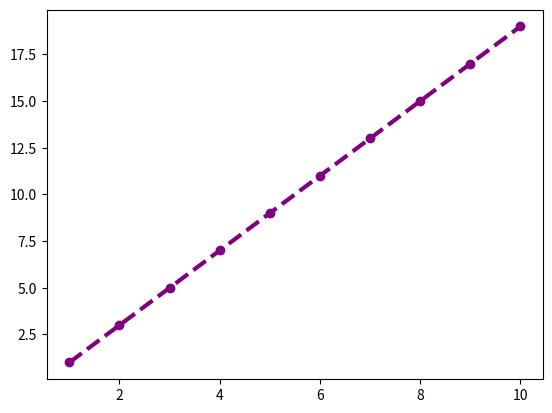
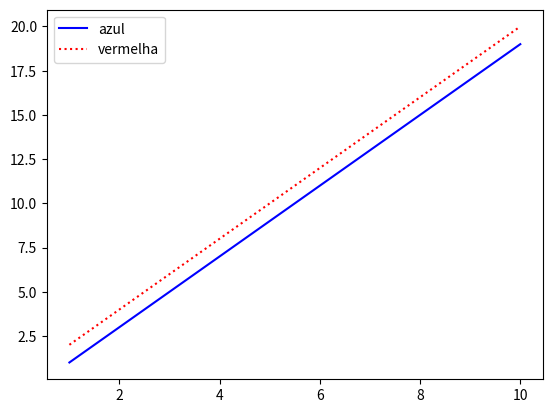
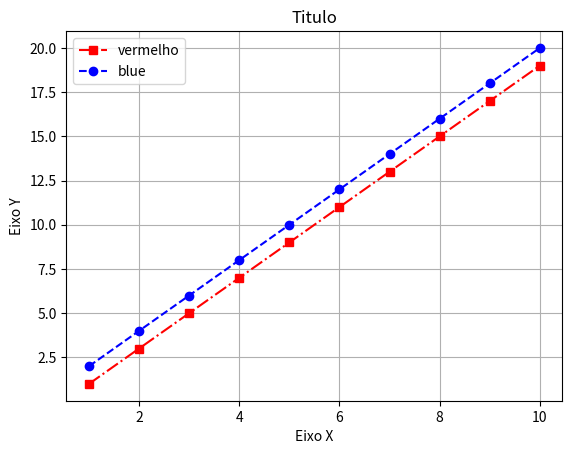
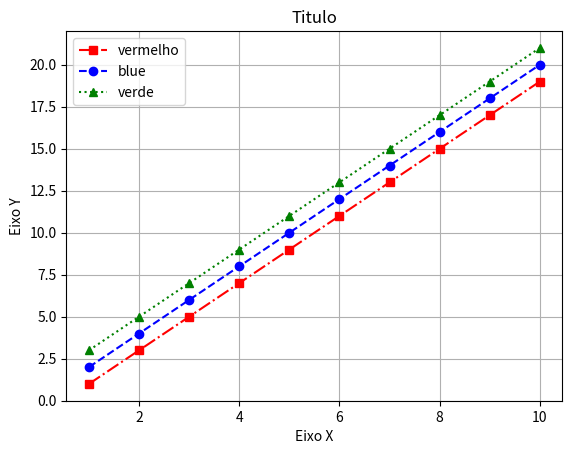
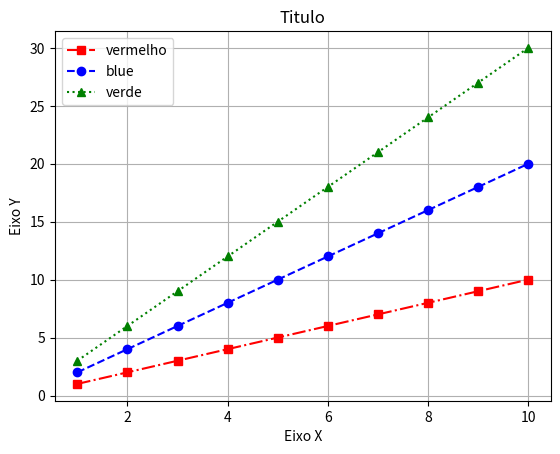

Here is the Python script that generated these plots, in order:
import matplotlib.pyplot as plt
import numpy as np

# x1 = [1,2,3,4,5,6,7,8,9,10]
# y1 = x1.copy()
# for i in range(len(x1)):
#     if i % 2 == 0:
#         y1[i] = x1[i]+1
#     else:
#         y1[i] = x1[i]-1

# x2 = [1,2,3,4,5,6,7,8,9,10]
# y2 = x2.copy()
# for i in range(len(x2)):
#     if i % 2 == 1:
#         y2[i] = x2[i]+1
#     else:
#         y2[i] = x2[i]-1

# x3 = [1,2,3,4,5,6,7,8,9,10]
# y3 = x3.copy()
# for i in range(len(x2)):
#     if i % 2 == 1:
#         y3[i] = x3[i]+2
#     else:
#         y3[i] = x3[i]-2

# plt.figure(figsize=(10,6))
# plt.plot(x1, y1,label='par', color='#a80826',marker='^', alpha=1, linestyle='-')
# plt.plot(x2, y2,label='impar', color="#400fe0",marker='s', alpha=1, linestyle=':')
# plt.plot(x3, y3,label='gold', color="#e0d20f",marker='o', alpha=1, linestyle='-.')
# plt.title("plot teste")
# plt.legend()
# plt.show()


# Bar
# categorias = ["A", "B", "C", "D"]
# valores = [10, 20, 15, 30]

# plt.figure(figsize=(8, 6))
# plt.bar(categorias, valores, color=['#FFD700', '#8A2BE2', (0.2, 0.5, 0.9), '#FA8072'], width=0.6, edgecolor = 'black', linewidth=2)
# plt.title("Gráfico de Barras")
# plt.show()

# ==== Exercicio 1 ====
'''
Exercício 1 — Personalização básica
Crie um gráfico de linha com:
linha tracejada
cor roxa
espessura de 3
marcadores circulares
Use qualquer lista de valores.
'''
x = [1,2,3,4,5,6,7,8,9,10]
y = [1,3,5,7,9,11,13,15,17,19]
plt.plot(x,y, color='purple', linewidth = 3, marker ='o', linestyle = '--')
plt.show()
# ==== Exercicio 2 ====
'''
Exercício 2 — Duas linhas
Plote duas listas diferentes no mesmo gráfico:
uma azul sólida
outra vermelha pontilhada
adicione legenda
'''
x = [1,2,3,4,5,6,7,8,9,10]
y = [1,3,5,7,9,11,13,15,17,19]
y2 = [2,4,6,8,10,12,14,16,18,20]
plt.plot(x,y, color='blue', label='azul')
plt.plot(x,y2, color='red', linestyle=':', label='vermelha')
plt.legend()
plt.show()
# ==== Exercicio 3 ====
'''
Exercício 3 — Gráfico completo
Crie um gráfico com:
título
rótulos dos eixos
duas linhas com estilos diferentes
limites personalizados
marcadores
legenda
grade (plt.grid())
'''
x = [1,2,3,4,5,6,7,8,9,10]
y = [1,3,5,7,9,11,13,15,17,19]
y2 = [2,4,6,8,10,12,14,16,18,20]
plt.plot(x,y, linestyle='-.', marker='s', color='red', label ='vermelho')
plt.plot(x,y2, linestyle='--', marker='o', color='blue', label='blue')
plt.title('Titulo')
plt.xlabel('Eixo X')
plt.ylabel('Eixo Y')
plt.grid()
plt.legend()
plt.show()
# ==== Exercicio 4 ====
'''
Exercício 4 — Três linhas com estilos variados
Crie um gráfico com 3 séries, cada uma usando:
estilo de linha diferente
cor diferente
marcador diferente
'''
x = [1,2,3,4,5,6,7,8,9,10]
y = [1,3,5,7,9,11,13,15,17,19]
y2 = [2,4,6,8,10,12,14,16,18,20]
y3 = [3,5,7,9,11,13,15,17,19,21]
plt.plot(x,y, linestyle='-.', marker='s', color='red', label ='vermelho')
plt.plot(x,y2, linestyle='--', marker='o', color='blue', label='blue')
plt.plot(x,y3, linestyle=':', marker='^', color='green', label='verde')
plt.title('Titulo')
plt.xlabel('Eixo X')
plt.ylabel('Eixo Y')
plt.grid()
plt.legend()
plt.show()

# ==== Exercicio 5 ====
'''
Exercício 5 — Criatividade
Invente qualquer série numérica e faça um gráfico altamente personalizado, usando:
cor personalizada (hex)
marcador e linha
título estilizado
limites de eixos
grade
legenda
'''

x = [1,2,3,4,5,6,7,8,9,10]
y = [1, 2, 3, 4, 5, 6, 7, 8, 9, 10]
y2 = [2, 4, 6, 8, 10, 12, 14, 16, 18, 20]
y3 = [3, 6, 9, 12, 15, 18, 21, 24, 27, 30]
plt.plot(x,y, linestyle='-.', marker='s', color='red', label ='vermelho')
plt.plot(x,y2, linestyle='--', marker='o', color='blue', label='blue')
plt.plot(x,y3, linestyle=':', marker='^', color='green', label='verde')
plt.title('Titulo')
plt.xlabel('Eixo X')
plt.ylabel('Eixo Y')
plt.grid()
plt.legend()
plt.show()
